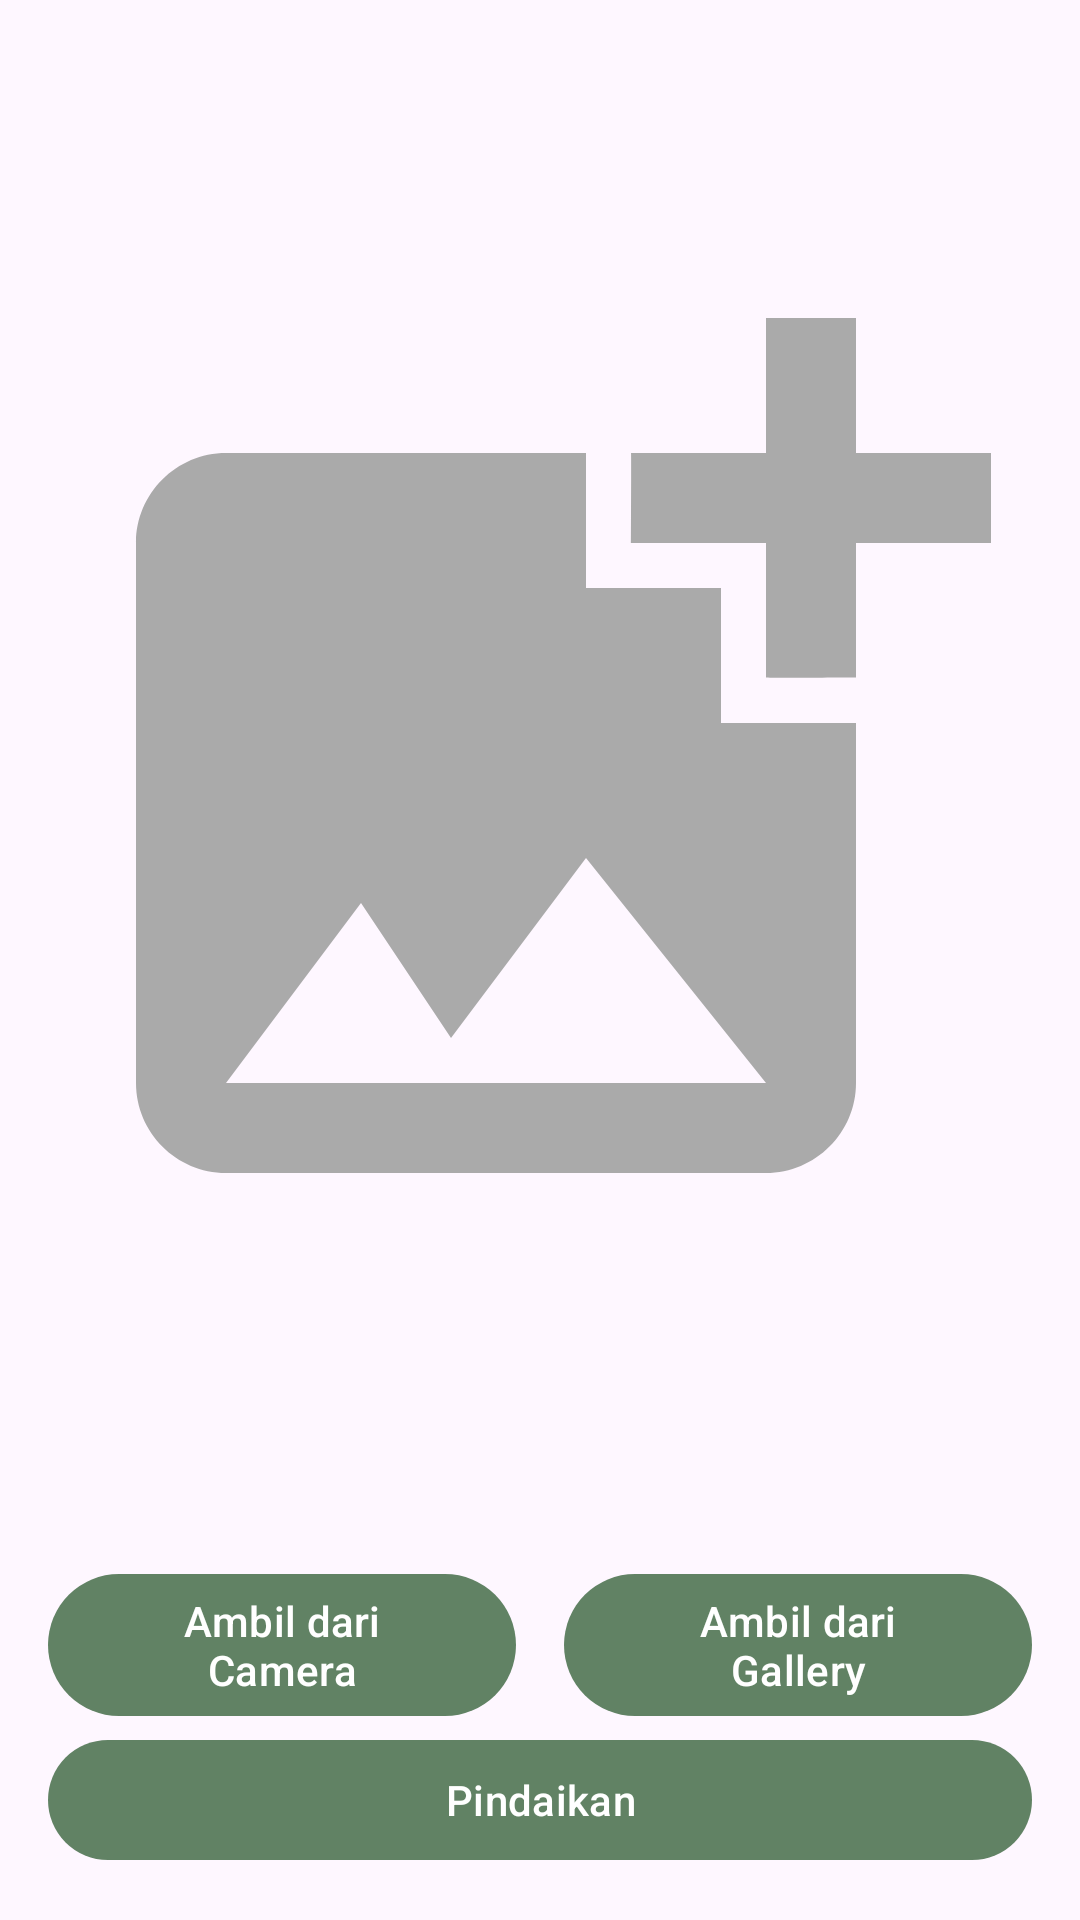

Write the Android layout XML for this screen, with the resource values it uses.
<!-- AndroidManifest.xml: application theme Theme.EcoDo -->
<!-- res/layout/activity_scan_trash.xml -->
<?xml version="1.0" encoding="utf-8"?>
<androidx.constraintlayout.widget.ConstraintLayout xmlns:android="http://schemas.android.com/apk/res/android"
    xmlns:app="http://schemas.android.com/apk/res-auto"
    xmlns:tools="http://schemas.android.com/tools"
    android:layout_width="match_parent"
    android:layout_height="match_parent"
    android:padding="16dp"
    tools:context=".ui.scan_trash.ScanTrashActivity">

    <androidx.appcompat.widget.AppCompatImageView
        android:id="@+id/image_preview"
        android:layout_width="360dp"
        android:layout_height="480dp"
        android:src="@drawable/ic_place_holder"
        app:layout_constraintEnd_toEndOf="parent"
        app:layout_constraintStart_toStartOf="parent"
        app:layout_constraintTop_toTopOf="parent" />

    <com.google.android.material.button.MaterialButton
        android:id="@+id/btn_open_gallery"
        android:layout_width="0dp"
        android:layout_height="wrap_content"
        android:text="Ambil dari Gallery"
        app:layout_constraintBottom_toTopOf="@+id/btn_predict"
        app:layout_constraintEnd_toEndOf="parent"
        app:layout_constraintHorizontal_bias="0.5"
        app:layout_constraintStart_toEndOf="@+id/btn_open_camera" />

    <com.google.android.material.button.MaterialButton
        android:id="@+id/btn_open_camera"
        android:layout_width="0dp"
        android:layout_height="wrap_content"
        android:text="Ambil dari Camera"
        app:layout_constraintBottom_toBottomOf="@+id/btn_open_gallery"
        app:layout_constraintEnd_toStartOf="@+id/btn_open_gallery"
        android:layout_marginEnd="16dp"
        app:layout_constraintStart_toStartOf="parent" />

    <com.google.android.material.button.MaterialButton
        android:id="@+id/btn_predict"
        android:layout_width="0dp"
        android:layout_height="wrap_content"
        android:text="Pindaikan"
        app:layout_constraintBottom_toBottomOf="parent"
        app:layout_constraintEnd_toEndOf="parent"
        app:layout_constraintStart_toStartOf="parent" />
</androidx.constraintlayout.widget.ConstraintLayout>
<!-- resources referenced by this layout -->
<resources>
  <!-- drawable ic_place_holder (drawable) -->
  <vector android:height="24dp" android:tint="@android:color/darker_gray"
      android:viewportHeight="24" android:viewportWidth="24"
      android:width="24dp" xmlns:android="http://schemas.android.com/apk/res/android">
      <path android:fillColor="@android:color/white" android:pathData="M19,7v2.99s-1.99,0.01 -2,0L17,7h-3s0.01,-1.99 0,-2h3L17,2h2v3h3v2h-3zM16,11L16,8h-3L13,5L5,5c-1.1,0 -2,0.9 -2,2v12c0,1.1 0.9,2 2,2h12c1.1,0 2,-0.9 2,-2v-8h-3zM5,19l3,-4 2,3 3,-4 4,5L5,19z"/>
  </vector>
  <style name="Theme.EcoDo" parent="Theme.Material3.Light.NoActionBar">
          
          <item name="colorPrimary">@color/glade_green</item>
          <item name="colorPrimaryVariant">@color/green</item>
          <item name="colorOnPrimary">@color/white</item>
          
          <item name="colorSecondary">@color/sprout</item>
          <item name="colorSecondaryVariant">@color/surf_crest</item>
          <item name="colorOnSecondary">@color/black</item>
          
          
          
      </style>
  <color name="glade_green">#618264</color>
  <color name="green">#FF136D33</color>
  <color name="white">#FFFFFFFF</color>
  <color name="sprout">#B0D9B1</color>
  <color name="surf_crest">#D0E7D2</color>
  <color name="black">#FF000000</color>
</resources>
